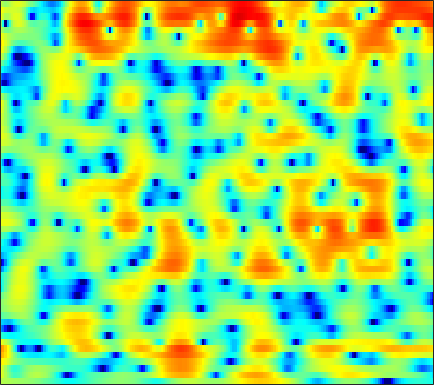

Data behind this chart, as committed beside it:
2.0004, 1.893, 1.7583, 1.6289, 1.5366, 1.4162, 1.3049, 1.2268, 1.1297, 1.0406, 0.94963, 0.87769, 0.76909, 0.63862, 0.52682, 0.3523, 0.14113, -0.034796, -0.29812, -0.5985, -0.94003, -1.2215, -1.631, -2.0577
3.737, 2.929, 1.743, 0.4753, -0.4728, -1.583, -2.286, -2.42, -2.09, -1.392, -0.5724, 0.02201, 0.7162, 1.268, 1.584, 1.876, 2.019, 2.03, 1.917, 1.656, 1.242, 0.8253, 0.1202, -0.7821
3.827, 2.836, 1.37, -0.2005, -1.36, -2.646, -3.305, -3.293, -2.763, -1.963, -1.135, -0.5766, 0.05293, 0.541, 0.8187, 1.082, 1.231, 1.273, 1.246, 1.119, 0.911, 0.7052, 0.3739, -0.01905
5.551, 4.887, 3.98, 3.074, 2.417, 1.595, 0.8609, 0.3749, -0.1935, -0.6609, -1.032, -1.257, -1.5, -1.691, -1.802, -1.915, -2.013, -2.074, -2.158, -2.253, -2.362, -2.453, -2.584, -2.72
8.044, 7.185, 5.942, 4.588, 3.503, 1.982, 0.4222, -0.7409, -2.207, -3.464, -4.401, -4.869, -5.295, -5.566, -5.705, -5.824, -5.857, -5.787, -5.584, -5.308, -5.049, -4.913, -4.871, -5.051
9.078, 8.067, 6.529, 4.713, 3.122, 0.5946, -2.619, -5.788, -12.08, -25.26, -15.95, -11.93, -9.591, -8.968, -9.391, -11.29, -15.67, -23.47, -20.11, -11.69, -7.59, -5.665, -4.013, -3.139
4.171, 3.45, 2.418, 1.306, 0.4244, -0.7822, -1.974, -2.791, -3.691, -4.263, -4.536, -4.616, -4.654, -4.669, -4.709, -4.843, -4.887, -4.749, -4.27, -3.484, -2.492, -1.712, -0.7149, 0.1462
-3.039, -3.572, -4.242, -4.763, -5.018, -5.153, -5.064, -4.886, -4.585, -4.223, -3.84, -3.558, -3.201, -2.861, -2.611, -2.277, -1.935, -1.65, -1.214, -0.7111, -0.163, 0.2786, 0.9034, 1.544
-9.226, -10.71, -13.68, -17.78, -18.87, -14.75, -10.83, -8.691, -6.563, -5.03, -3.915, -3.273, -2.617, -2.148, -1.894, -1.617, -1.377, -1.211, -0.9564, -0.6129, -0.1602, 0.2517, 0.8856, 1.59
-6.469, -6.786, -7.365, -7.74, -7.577, -6.672, -5.277, -4.21, -2.927, -1.919, -1.218, -0.8842, -0.6712, -0.7467, -0.9856, -1.511, -2.251, -2.908, -3.753, -4.238, -3.968, -3.231, -1.821, -0.2784
-1.649, -1.282, -0.8881, -0.5147, -0.2269, 0.1753, 0.5835, 0.8635, 1.17, 1.369, 1.407, 1.293, 0.9322, 0.3019, -0.3987, -1.708, -3.562, -5.442, -9.073, -14.74, -15.4, -10.74, -6.247, -3.236
0.02814, 0.424, 0.904, 1.325, 1.601, 1.915, 2.159, 2.28, 2.341, 2.275, 2.071, 1.817, 1.33, 0.683, 0.09467, -0.8382, -1.88, -2.676, -3.665, -4.38, -4.631, -4.521, -4.057, -3.382
0.3246, 0.7449, 1.309, 1.838, 2.186, 2.573, 2.846, 2.982, 3.052, 2.969, 2.733, 2.459, 1.949, 1.284, 0.6968, -0.1933, -1.185, -1.979, -3.023, -4.013, -4.838, -5.272, -5.595, -5.591
-1.16, -0.3651, 0.6711, 1.612, 2.228, 2.907, 3.413, 3.669, 3.854, 3.853, 3.655, 3.375, 2.83, 2.059, 1.338, 0.1941, -1.22, -2.466, -4.416, -6.821, -9.725, -12.04, -13.84, -12.69
-5.444, -3.31, -1.111, 0.5548, 1.56, 2.619, 3.403, 3.813, 4.133, 4.234, 4.103, 3.856, 3.34, 2.58, 1.846, 0.6542, -0.7873, -2.068, -4.07, -6.433, -9.213, -11.3, -12.79, -11.85
-4.713, -3.31, -1.589, -0.0833, 0.8875, 1.976, 2.823, 3.309, 3.752, 3.932, 3.865, 3.65, 3.138, 2.413, 1.717, 0.5959, -0.6591, -1.669, -2.978, -4.145, -5.083, -5.575, -5.891, -5.853
-3.856, -3.092, -1.905, -0.6001, 0.3651, 1.551, 2.533, 3.124, 3.703, 4.007, 4.023, 3.836, 3.299, 2.447, 1.594, 0.158, -1.648, -3.182, -5.309, -6.941, -7.298, -6.8, -5.76, -4.723
-9.735, -8.194, -5.586, -3.072, -1.414, 0.4206, 1.909, 2.762, 3.614, 4.146, 4.361, 4.319, 3.953, 3.191, 2.36, 0.8064, -1.408, -3.647, -7.962, -13.51, -12.34, -8.699, -5.391, -3.409
-17.93, -14.08, -9.394, -5.906, -3.9, -1.769, -0.1292, 0.8799, 1.911, 2.655, 3.132, 3.313, 3.358, 3.125, 2.786, 2.134, 1.318, 0.6467, -0.2097, -0.8568, -1.072, -1.005, -0.748, -0.4914
-8.334, -7.669, -6.53, -5.322, -4.444, -3.28, -2.241, -1.526, -0.6063, 0.2096, 0.8998, 1.31, 1.747, 2.061, 2.177, 2.24, 2.188, 2.107, 1.968, 1.799, 1.65, 1.531, 1.345, 1.097
-5.357, -5.46, -5.575, -5.693, -5.75, -5.737, -5.411, -4.955, -4.057, -2.955, -1.825, -1.001, -0.07967, 0.6939, 1.18, 1.68, 2.035, 2.226, 2.399, 2.499, 2.492, 2.442, 2.304, 2.066
-3.844, -4.405, -5.482, -7.059, -8.679, -11.76, -14.9, -14.21, -10.33, -6.923, -4.459, -3.015, -1.495, -0.3699, 0.3237, 1.069, 1.668, 2.023, 2.389, 2.658, 2.801, 2.834, 2.794, 2.659
-1.869, -2.108, -2.843, -4.045, -5.307, -7.335, -8.765, -8.631, -7.025, -5.108, -3.483, -2.594, -1.649, -0.8992, -0.4284, 0.2142, 0.866, 1.354, 1.938, 2.371, 2.67, 2.771, 2.746, 2.579
1.351, 1.636, 1.7, 1.45, 1.157, 0.7015, 0.2441, -0.0006625, -0.3043, -0.5994, -1.013, -1.469, -2.404, -3.403, -3.882, -3.627, -2.328, -1.136, 0.3111, 1.348, 1.92, 2.048, 1.823, 1.183
3.809, 3.961, 4.022, 3.896, 3.71, 3.388, 2.896, 2.457, 1.754, 0.8282, -0.5147, -1.802, -4.369, -8.563, -13.8, -14.59, -7.414, -4.276, -1.67, -0.09961, 0.6076, 0.6323, 0.02516, -1.468
3.181, 3.128, 2.978, 2.76, 2.523, 2.137, 1.676, 1.264, 0.6539, -0.06048, -0.8796, -1.537, -2.375, -3.128, -3.421, -3.3, -2.65, -1.951, -1.01, -0.2871, 0.08836, 0.1333, -0.1568, -0.8485
0.9819, 0.8724, 0.6596, 0.3635, 0.08614, -0.3886, -0.8931, -1.293, -1.82, -2.259, -2.515, -2.651, -2.625, -2.423, -2.171, -1.697, -1.132, -0.694, -0.1038, 0.3827, 0.7526, 0.9413, 1.053, 1.046
-1.831, -1.817, -1.925, -2.267, -2.653, -3.377, -4.313, -5.088, -6.098, -6.764, -6.825, -6.383, -5.442, -4.229, -3.307, -2.143, -1.082, -0.3603, 0.4497, 1.129, 1.669, 1.971, 2.268, 2.464
-4.598, -4.095, -3.84, -4.051, -4.544, -5.613, -7.363, -9.172, -12.8, -19.04, -21.07, -15.1, -9.994, -6.651, -4.755, -2.706, -1.055, -0.01872, 1.102, 1.977, 2.628, 2.972, 3.269, 3.393
-4.893, -4.083, -3.637, -3.716, -4.123, -5.011, -6.392, -7.633, -9.423, -10.85, -10.97, -10.01, -7.949, -5.662, -4.009, -1.983, -0.1943, 0.9109, 2.177, 3.133, 3.767, 4.06, 4.179, 3.992
-1.996, -1.923, -2.01, -2.378, -2.79, -3.624, -4.615, -5.533, -6.817, -8.072, -9.067, -9.058, -8.036, -5.887, -4.035, -1.683, 0.3634, 1.675, 3.062, 4.078, 4.698, 4.912, 4.843, 4.354
-1.236, -1.811, -2.531, -3.208, -3.674, -4.381, -5.177, -6.023, -7.647, -10.24, -15.14, -23.51, -17.38, -9.374, -5.813, -2.419, 0.01077, 1.439, 2.88, 3.868, 4.485, 4.684, 4.634, 4.211
-3.685, -5.232, -7.139, -8.167, -8.138, -7.44, -6.805, -6.491, -6.39, -6.504, -6.667, -6.45, -5.571, -4.02, -2.681, -0.96, 0.5667, 1.519, 2.55, 3.277, 3.744, 3.915, 3.926, 3.681
-5.497, -8.574, -15.29, -23.17, -15.07, -9.811, -6.963, -5.55, -4.243, -3.335, -2.57, -2.068, -1.336, -0.5867, 0.002065, 0.7787, 1.499, 1.971, 2.487, 2.879, 3.102, 3.175, 3.135, 2.937
-1.767, -2.81, -4.011, -4.573, -4.462, -3.78, -2.893, -2.258, -1.471, -0.8063, -0.2424, 0.1313, 0.5542, 0.9233, 1.155, 1.417, 1.604, 1.714, 1.817, 1.896, 1.935, 1.934, 1.865, 1.7
1.38, 1.093, 0.7338, 0.4513, 0.3047, 0.2606, 0.3132, 0.4226, 0.5934, 0.7994, 0.9809, 1.107, 1.192, 1.19, 1.094, 0.8289, 0.4389, 0.08994, -0.3473, -0.6604, -0.6792, -0.5398, -0.2493, -0.02853
3.151, 3.095, 2.861, 2.484, 2.146, 1.641, 1.194, 0.9416, 0.7359, 0.6982, 0.7906, 0.8576, 0.9026, 0.7358, 0.4265, -0.3365, -1.584, -2.96, -5.372, -7.824, -7.745, -5.906, -3.375, -1.587
3.887, 3.708, 3.141, 2.246, 1.371, -0.06977, -1.671, -2.811, -3.689, -3.472, -2.493, -1.679, -0.8145, -0.3628, -0.3342, -0.7614, -1.831, -3.136, -5.657, -8.523, -8.272, -5.917, -2.93, -0.7796
3.418, 2.917, 1.914, 0.469, -0.9516, -3.485, -7.24, -11.87, -27.93, -13.88, -7.943, -5.423, -3.285, -1.93, -1.314, -0.8781, -0.8132, -0.869, -1.044, -1.071, -0.8135, -0.4093, 0.3073, 1.057
2.946, 2.237, 1.085, -0.3075, -1.466, -3.155, -4.84, -5.953, -6.726, -6.515, -5.477, -4.573, -3.331, -2.28, -1.63, -0.9313, -0.4011, -0.07179, 0.2741, 0.6, 0.8905, 1.112, 1.379, 1.607
3.194, 2.309, 1.012, -0.3693, -1.457, -2.776, -3.87, -4.41, -4.719, -4.542, -4.002, -3.47, -2.66, -1.866, -1.283, -0.5783, 0.06386, 0.4657, 0.9539, 1.353, 1.669, 1.843, 1.947, 1.899
3.997, 2.873, 1.166, -0.787, -2.463, -4.782, -6.792, -7.519, -7.194, -5.912, -4.538, -3.541, -2.471, -1.547, -0.9582, -0.2591, 0.3838, 0.8581, 1.483, 2.049, 2.531, 2.776, 2.925, 2.784
4.253, 3.035, 1.1, -1.317, -3.573, -7.749, -14.96, -22.1, -12.96, -8.039, -5.317, -4.064, -2.976, -2.396, -2.184, -1.97, -1.593, -1.038, 0.00659, 1.239, 2.378, 3.065, 3.696, 3.923
1.776, 0.7711, -0.6436, -2.131, -3.218, -4.647, -5.752, -6.14, -6.041, -5.429, -4.859, -4.602, -4.671, -5.455, -6.615, -9.248, -12.58, -11.85, -6.943, -2.945, -0.1518, 1.399, 2.854, 3.768
-3.774, -4.745, -5.609, -5.984, -6.02, -5.948, -5.783, -5.665, -5.458, -5.301, -5.247, -5.307, -5.685, -6.426, -7.28, -8.801, -9.873, -9.262, -6.597, -3.584, -1.091, 0.4284, 2.017, 3.175
-12.86, -17.29, -17.83, -13.4, -11.2, -9.268, -8.085, -7.485, -6.918, -6.558, -6.276, -6.146, -6.008, -5.844, -5.703, -5.367, -4.784, -4.109, -2.933, -1.558, -0.1414, 0.8559, 2.049, 3.037
-10.12, -11.91, -12.64, -11.75, -10.7, -9.667, -9.011, -8.675, -8.445, -8.258, -8.078, -7.881, -7.427, -6.805, -6.195, -5.199, -4.071, -3.148, -1.895, -0.6575, 0.5384, 1.367, 2.362, 3.208
-4.019, -5.016, -6.161, -7.083, -7.711, -8.467, -9.193, -9.757, -10.48, -11.15, -11.76, -11.93, -11.63, -10.46, -9.111, -7.092, -5.05, -3.657, -1.946, -0.4403, 0.8583, 1.702, 2.669, 3.456
-0.1988, -1.375, -3.054, -4.877, -6.45, -8.703, -10.95, -12.54, -14.23, -15.71, -17.92, -20.91, -28.41, -19.63, -14.22, -9.427, -6.051, -4.122, -1.995, -0.3189, 1.021, 1.846, 2.738, 3.441
2.726, 1.408, -0.6482, -3.12, -5.406, -9.281, -14.93, -21.92, -25.46, -18.78, -16.18, -15.18, -14, -11.78, -9.585, -6.757, -4.314, -2.787, -1.112, 0.1645, 1.116, 1.685, 2.246, 2.663
5.092, 3.922, 2.138, 0.1001, -1.644, -4.201, -6.825, -8.494, -9.448, -8.974, -7.932, -7.066, -5.852, -4.612, -3.663, -2.465, -1.364, -0.6541, 0.06456, 0.5466, 0.7373, 0.6994, 0.4725, 0.1168
5.698, 4.792, 3.547, 2.254, 1.321, 0.1407, -0.8856, -1.498, -2.006, -2.17, -2.096, -1.913, -1.547, -1.135, -0.8135, -0.4072, -0.1009, 0.03257, 0.01112, -0.263, -0.8516, -1.609, -3.103, -5.413
4.445, 3.663, 2.734, 1.968, 1.559, 1.128, 0.7834, 0.5872, 0.3744, 0.2151, 0.1333, 0.09299, 0.03038, -0.01146, -0.05405, -0.1224, -0.2652, -0.4431, -0.7874, -1.371, -2.21, -3.014, -4.449, -6.285
2.248, 0.9306, -0.2936, -0.4607, -0.1377, 0.5353, 1.144, 1.46, 1.65, 1.615, 1.421, 1.192, 0.8169, 0.4346, 0.1637, -0.1728, -0.4579, -0.6729, -1.008, -1.477, -2.142, -2.741, -3.599, -4.364
0.5287, -4.173, -24.41, -7.151, -2.432, 0.784, 2.498, 3.177, 3.539, 3.376, 2.716, 1.961, 0.7583, -0.5014, -1.233, -1.668, -1.518, -1.256, -1.076, -1.137, -1.591, -2.267, -3.567, -5.347
4.24, 2.87, 1.633, 1.596, 2.067, 2.902, 3.518, 3.713, 3.549, 2.854, 1.498, -0.07713, -3.173, -8.276, -14.84, -13.94, -7.872, -5.478, -3.849, -3.29, -3.45, -3.959, -5.279, -7.489
4.756, 3.99, 3.29, 2.99, 2.953, 3.062, 3.148, 3.11, 2.775, 2.05, 0.9004, -0.27, -2.32, -4.69, -6.13, -6.778, -6.234, -5.699, -5.222, -5.234, -5.614, -6.04, -6.642, -7.119
2.437, 1.403, 0.9079, 1.276, 1.887, 2.682, 3.293, 3.575, 3.696, 3.486, 2.977, 2.426, 1.482, 0.429, -0.3666, -1.319, -2.252, -3.053, -4.178, -5.464, -6.917, -8.059, -9.289, -9.876
